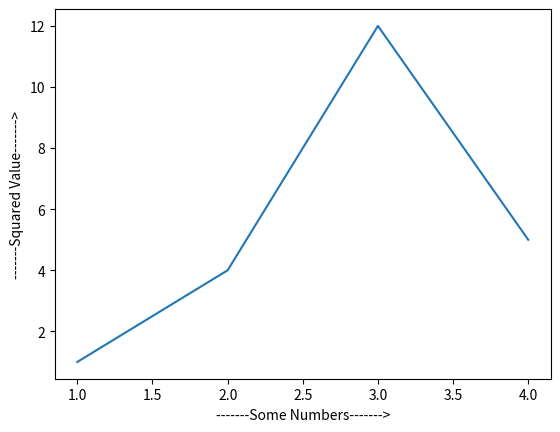

Reproduce this figure in Python.
import matplotlib.pyplot as plt

plt.plot([1, 2, 3, 4], [1, 4, 12, 5])

plt.xlabel("-------Some Numbers------->")
plt.ylabel("-------Squared Value------->")

plt.show()
